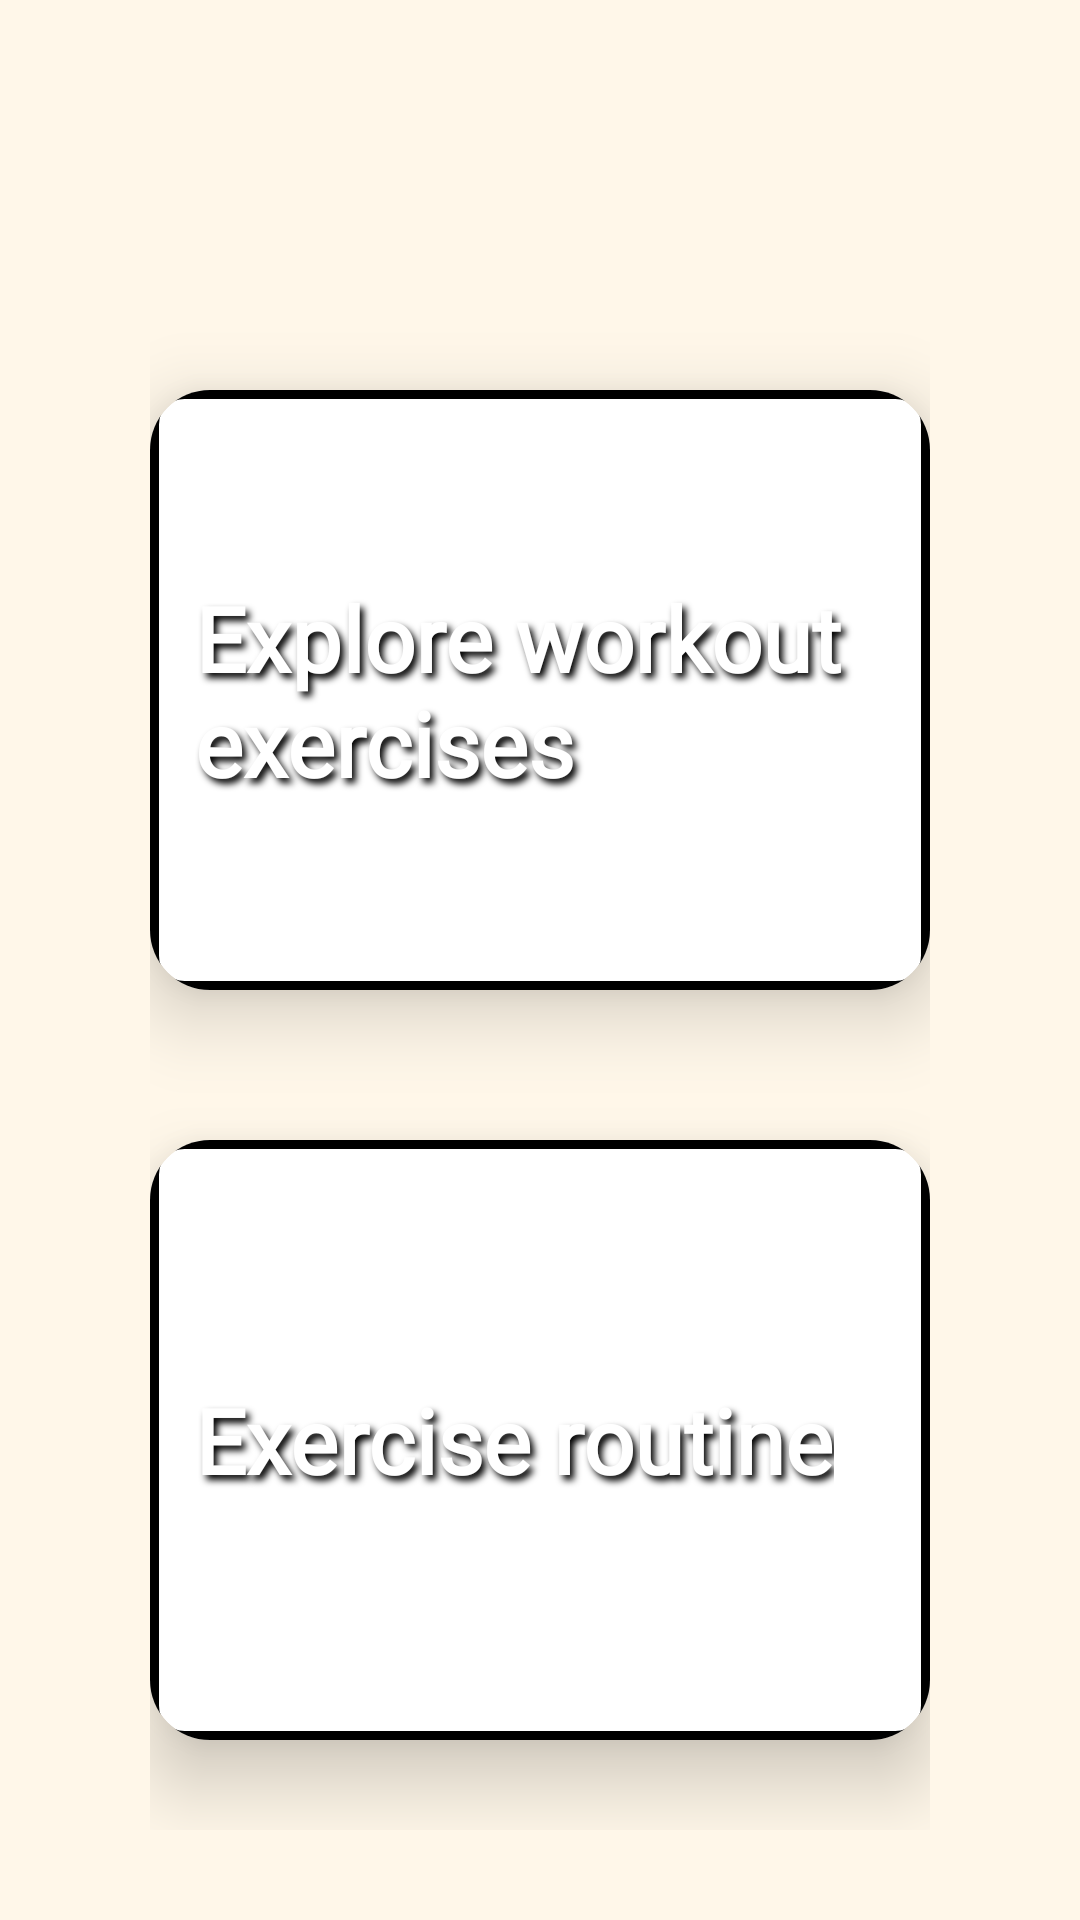

Layout XML and referenced resources for this Android screen:
<!-- AndroidManifest.xml: application theme Theme.ImpactFIIT -->
<!-- res/layout/fragment_workout.xml -->
<?xml version="1.0" encoding="utf-8"?>
<androidx.core.widget.NestedScrollView xmlns:android="http://schemas.android.com/apk/res/android"
    android:layout_width="match_parent"
    android:layout_height="match_parent"
    xmlns:app="http://schemas.android.com/apk/res-auto"
    android:background="@color/bgSecondary">

    <androidx.appcompat.widget.LinearLayoutCompat
        android:layout_width="match_parent"
        android:layout_height="match_parent"
        android:orientation="vertical"
        android:paddingRight="50dp"
        android:paddingLeft="50dp"
        android:paddingTop="100dp"
        android:paddingBottom="100dp">


        <androidx.cardview.widget.CardView
            android:layout_width="match_parent"
            android:layout_height="200dp"
            android:layout_gravity="center"
            android:layout_marginTop="30dp"
            android:layout_marginBottom="30dp"
            app:cardCornerRadius="20dp"
            app:cardElevation="15dp">

            <androidx.appcompat.widget.AppCompatImageButton
                android:id="@+id/exploreBtn"
                android:layout_width="match_parent"
                android:layout_height="match_parent"
                android:layout_gravity="center"
                android:adjustViewBounds="true"
                android:background="@drawable/workout_button"
                android:gravity="start|center_vertical"
                android:maxWidth="100dp"
                android:maxHeight="100dp"
                android:scaleType="fitXY"
                android:src="@drawable/workout"/>


            <androidx.appcompat.widget.AppCompatTextView
                android:layout_width="wrap_content"
                android:layout_height="wrap_content"
                android:layout_marginStart="15dp"
                android:layout_marginEnd="15dp"
                android:layout_gravity="start|center_vertical"
                android:text="Explore workout exercises"
                android:fontFamily="@font/lexend"
                android:textFontWeight="650"
                android:textColor="@color/white"
                android:textSize="30sp"
                android:clickable="false"
                android:shadowColor="#000000"
                android:shadowDx="4"
                android:shadowDy="5"
                android:shadowRadius="6"/>

        </androidx.cardview.widget.CardView>

        <androidx.cardview.widget.CardView
            android:layout_width="match_parent"
            android:layout_height="200dp"
            android:layout_gravity="center"
            android:layout_marginTop="20dp"
            app:cardCornerRadius="20dp"
            app:cardElevation="15dp"
            android:layout_marginBottom="30dp">

            <androidx.appcompat.widget.AppCompatImageButton
                android:id="@+id/routineBtn"
                android:layout_width="match_parent"
                android:layout_height="match_parent"
                android:layout_gravity="center"
                android:adjustViewBounds="true"
                android:background="@drawable/workout_button"
                android:gravity="start|center_vertical"
                android:maxWidth="100dp"
                android:maxHeight="100dp"
                android:scaleType="fitXY"
                android:src="@drawable/workouttwo"/>

            <androidx.appcompat.widget.AppCompatTextView
                android:layout_width="wrap_content"
                android:layout_height="wrap_content"
                android:layout_marginStart="15dp"
                android:layout_marginEnd="15dp"
                android:layout_gravity="start|center_vertical"
                android:text="Exercise routine"
                android:fontFamily="@font/lexend"
                android:textFontWeight="650"
                android:textColor="@color/white"
                android:textSize="30sp"
                android:clickable="false"
                android:shadowColor="#000000"
                android:shadowDx="4"
                android:shadowDy="5"
                android:shadowRadius="6" />

        </androidx.cardview.widget.CardView>



    </androidx.appcompat.widget.LinearLayoutCompat>

</androidx.core.widget.NestedScrollView>
<!-- resources referenced by this layout -->
<resources>
  <color name="bgSecondary">#FFF7E9</color>
  <color name="white">#FFFFFFFF</color>
  <!-- drawable workout_button (drawable) -->
  <?xml version="1.0" encoding="utf-8"?>
  <layer-list xmlns:android="http://schemas.android.com/apk/res/android" >
      <item>
          <shape>
              <stroke
                  android:width="3dp"
                  android:color="#000000"/>
              <corners
                  android:radius="10dp"/>
          </shape>
      </item>
  </layer-list>
  <style name="Theme.ImpactFIIT" parent="Base.Theme.ImpactFIIT" />
  <style name="Base.Theme.ImpactFIIT" parent="Theme.Material3.DayNight.NoActionBar">
          
          
      </style>
</resources>
